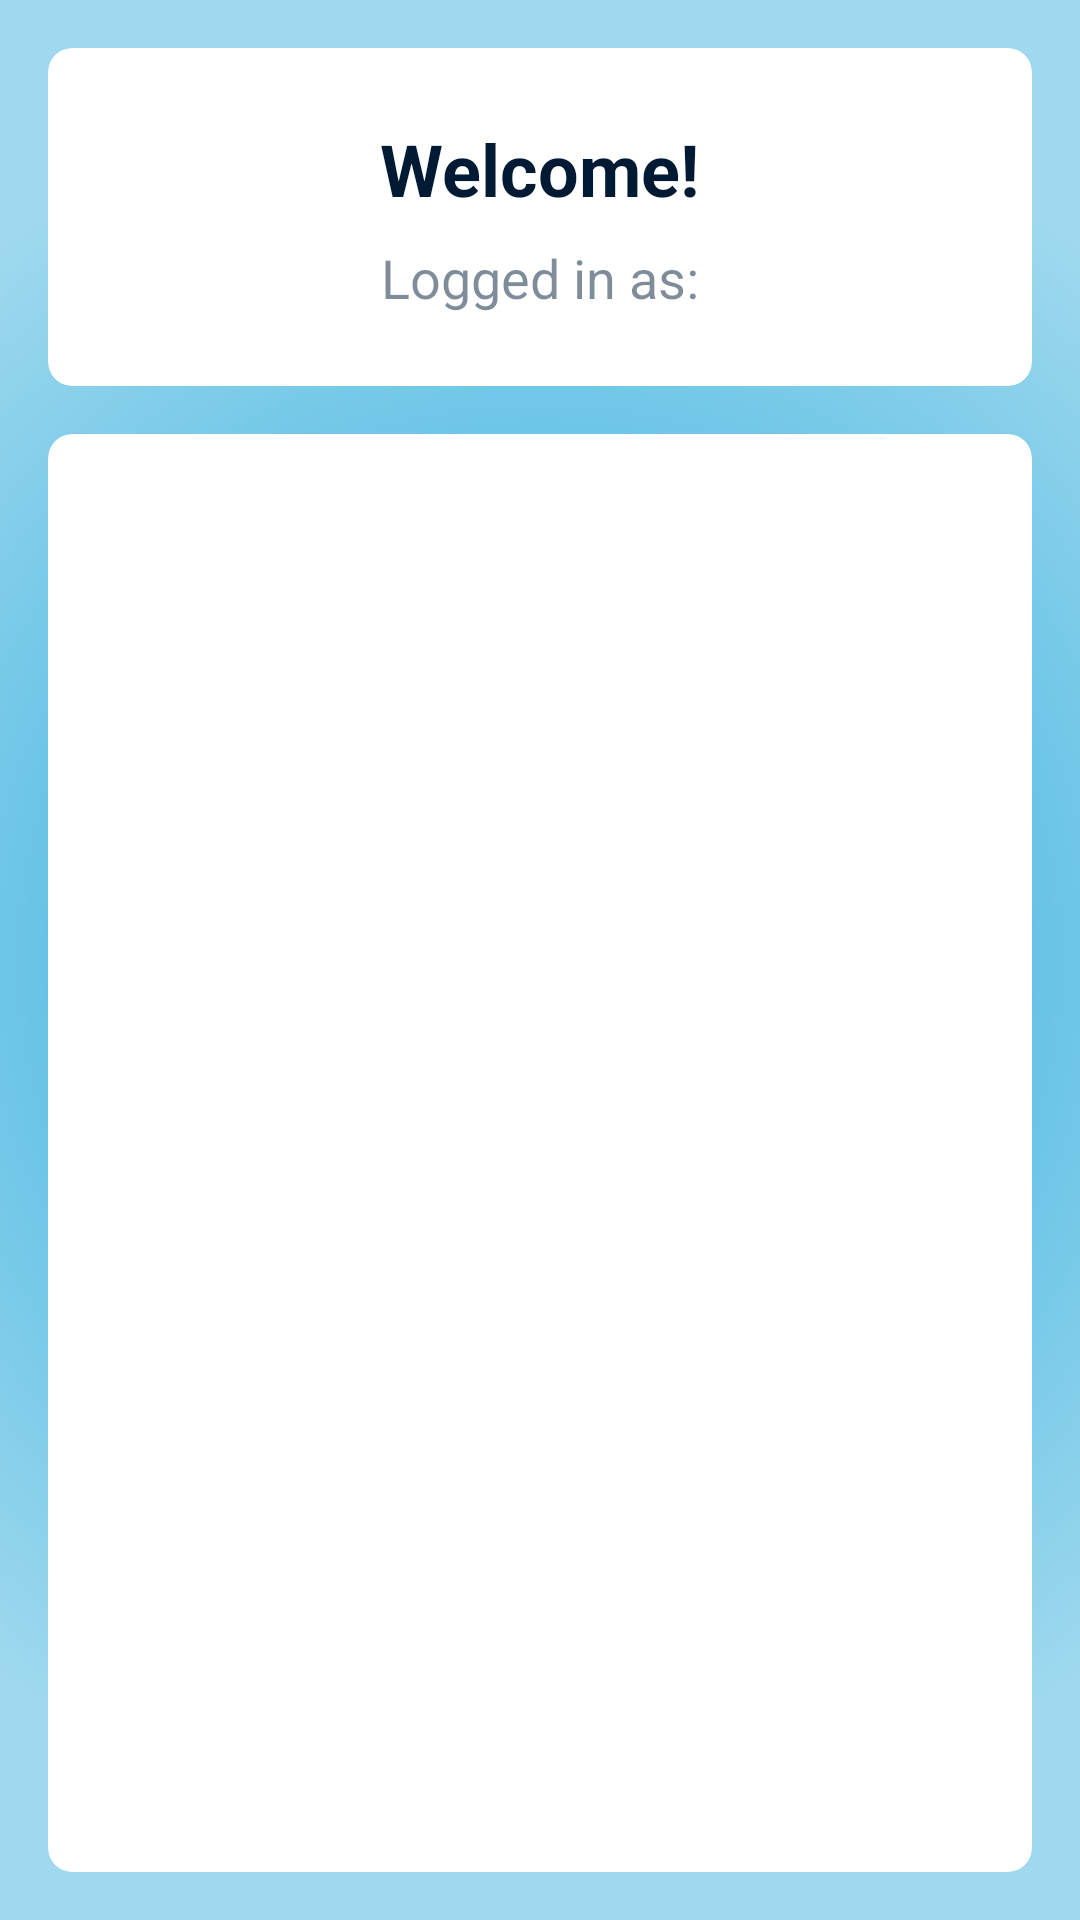

Here is an Android app screen rendered from its layout file. Give the layout XML and the strings, colors and styles it references.
<!-- AndroidManifest.xml: application theme Theme.ClassroomAnnouncement -->
<!-- res/layout/activity_student_home.xml -->
<?xml version="1.0" encoding="utf-8"?>
<LinearLayout
    xmlns:android="http://schemas.android.com/apk/res/android"
    xmlns:app="http://schemas.android.com/apk/res-auto"
    android:id="@+id/main"
    android:layout_width="match_parent"
    android:layout_height="match_parent"
    android:orientation="vertical"
    android:background="@drawable/radial_gradient">

    
    <RelativeLayout
        android:layout_width="match_parent"
        android:layout_height="?attr/actionBarSize"
        android:background="#003366"
        android:elevation="8dp">

        <ImageButton
            android:id="@+id/editProfileButton"
            android:layout_width="wrap_content"
            android:layout_height="wrap_content"
            android:layout_alignParentStart="true"
            android:layout_centerVertical="true"
            android:layout_marginStart="16dp"
            android:background="?attr/selectableItemBackgroundBorderless"
            android:src="@drawable/ic_edit_profile"
            android:contentDescription="@string/edit_profile"
            android:tint="@android:color/white"/>

        <ImageButton
            android:id="@+id/settingsButton"
            android:layout_width="wrap_content"
            android:layout_height="wrap_content"
            android:layout_alignParentEnd="true"
            android:layout_centerVertical="true"
            android:layout_marginEnd="16dp"
            android:background="?attr/selectableItemBackgroundBorderless"
            android:src="@drawable/ic_settings"
            android:contentDescription="@string/settings"
            android:tint="@android:color/white"/>
    </RelativeLayout>

    
    <androidx.cardview.widget.CardView
        android:layout_width="match_parent"
        android:layout_height="wrap_content"
        android:layout_margin="16dp"
        app:cardCornerRadius="8dp"
        app:cardElevation="4dp"
        app:cardBackgroundColor="@android:color/white">

        <LinearLayout
            android:layout_width="match_parent"
            android:layout_height="wrap_content"
            android:orientation="vertical"
            android:gravity="center"
            android:padding="24dp">

            <TextView
                android:id="@+id/studentWelcomeText"
                android:layout_width="wrap_content"
                android:layout_height="wrap_content"
                android:text="Welcome!"
                android:textSize="24sp"
                android:textStyle="bold"
                android:textColor="#001a33"/>

            <TextView
                android:id="@+id/roleText"
                android:layout_width="wrap_content"
                android:layout_height="wrap_content"
                android:text="Logged in as:"
                android:textSize="18sp"
                android:textColor="#80001a33"
                android:layout_marginTop="8dp"/>
        </LinearLayout>
    </androidx.cardview.widget.CardView>

    
    <androidx.cardview.widget.CardView
        android:layout_width="match_parent"
        android:layout_height="0dp"
        android:layout_weight="1"
        android:layout_marginHorizontal="16dp"
        android:layout_marginBottom="16dp"
        app:cardCornerRadius="8dp"
        app:cardElevation="4dp"
        app:cardBackgroundColor="@android:color/white">

        <androidx.recyclerview.widget.RecyclerView
            android:id="@+id/announcementsRecyclerView"
            android:layout_width="match_parent"
            android:layout_height="match_parent"
            android:clipToPadding="false"
            android:padding="8dp"/>
    </androidx.cardview.widget.CardView>
</LinearLayout>
<!-- resources referenced by this layout -->
<resources>
  <!-- drawable radial_gradient (drawable) -->
  <?xml version="1.0" encoding="utf-8"?>
  <shape xmlns:android="http://schemas.android.com/apk/res/android"
      android:shape="rectangle">
  
      <gradient
          android:type="radial"
          android:gradientRadius="300dp"
          android:centerX="50%"
          android:centerY="50%"
          android:startColor="#cfecf7"
          android:endColor="#a0d9ef"
          android:centerColor="#62c1e5"
          android:useLevel="false" />
  </shape>
  <string name="edit_profile">Edit Profile</string>
  <string name="settings">Settings</string>
</resources>
